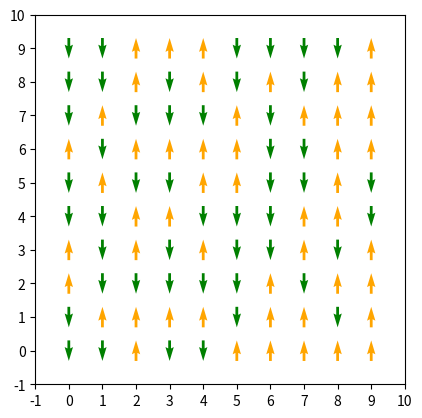

Reproduce this figure in Python. (Note: this script raises an exception after producing the figure.)
import numpy
from collections import defaultdict
from matplotlib import pyplot
import itertools

# Longitud del sistema
length = 10
# Constante de intercambio
J = 1.0
# Constante de boltzmann
kB = 1.0

# Contenedores
sites = list() # Contenedor de posiciones
spins = dict() # Contenedor de spins
nbhs = defaultdict(list) # Contenedor de vecinos

# Creacion de la muestra

for x, y in itertools.product(range(length), range(length)):
    sites.append((x,y))

# Creación del Estado incial aleatorio

def random_configuration():
    for spin in sites:
        spins[spin] = numpy.random.choice([-1, 1])

random_configuration()

# Visualizacin de los espines

def plot_spins():
    pyplot.figure()
    colors = {1: "orange", -1: "green"} # Color de las flechas
    for site, spin in spins.items():
        x, y = site
        pyplot.quiver(x, y, 0, spin, pivot="middle", color=colors[spin])
    pyplot.xticks(range(-1,length+1)) # Rango en eje X
    pyplot.yticks(range(-1,length+1)) # Rango en eje Y
    pyplot.gca().set_aspect("equal") # Esto se agrega para que la grafica no sea mas ancha de lo normal
    #pyplot.grid()
    pyplot.savefig()
    pyplot.show()

plot_spins()